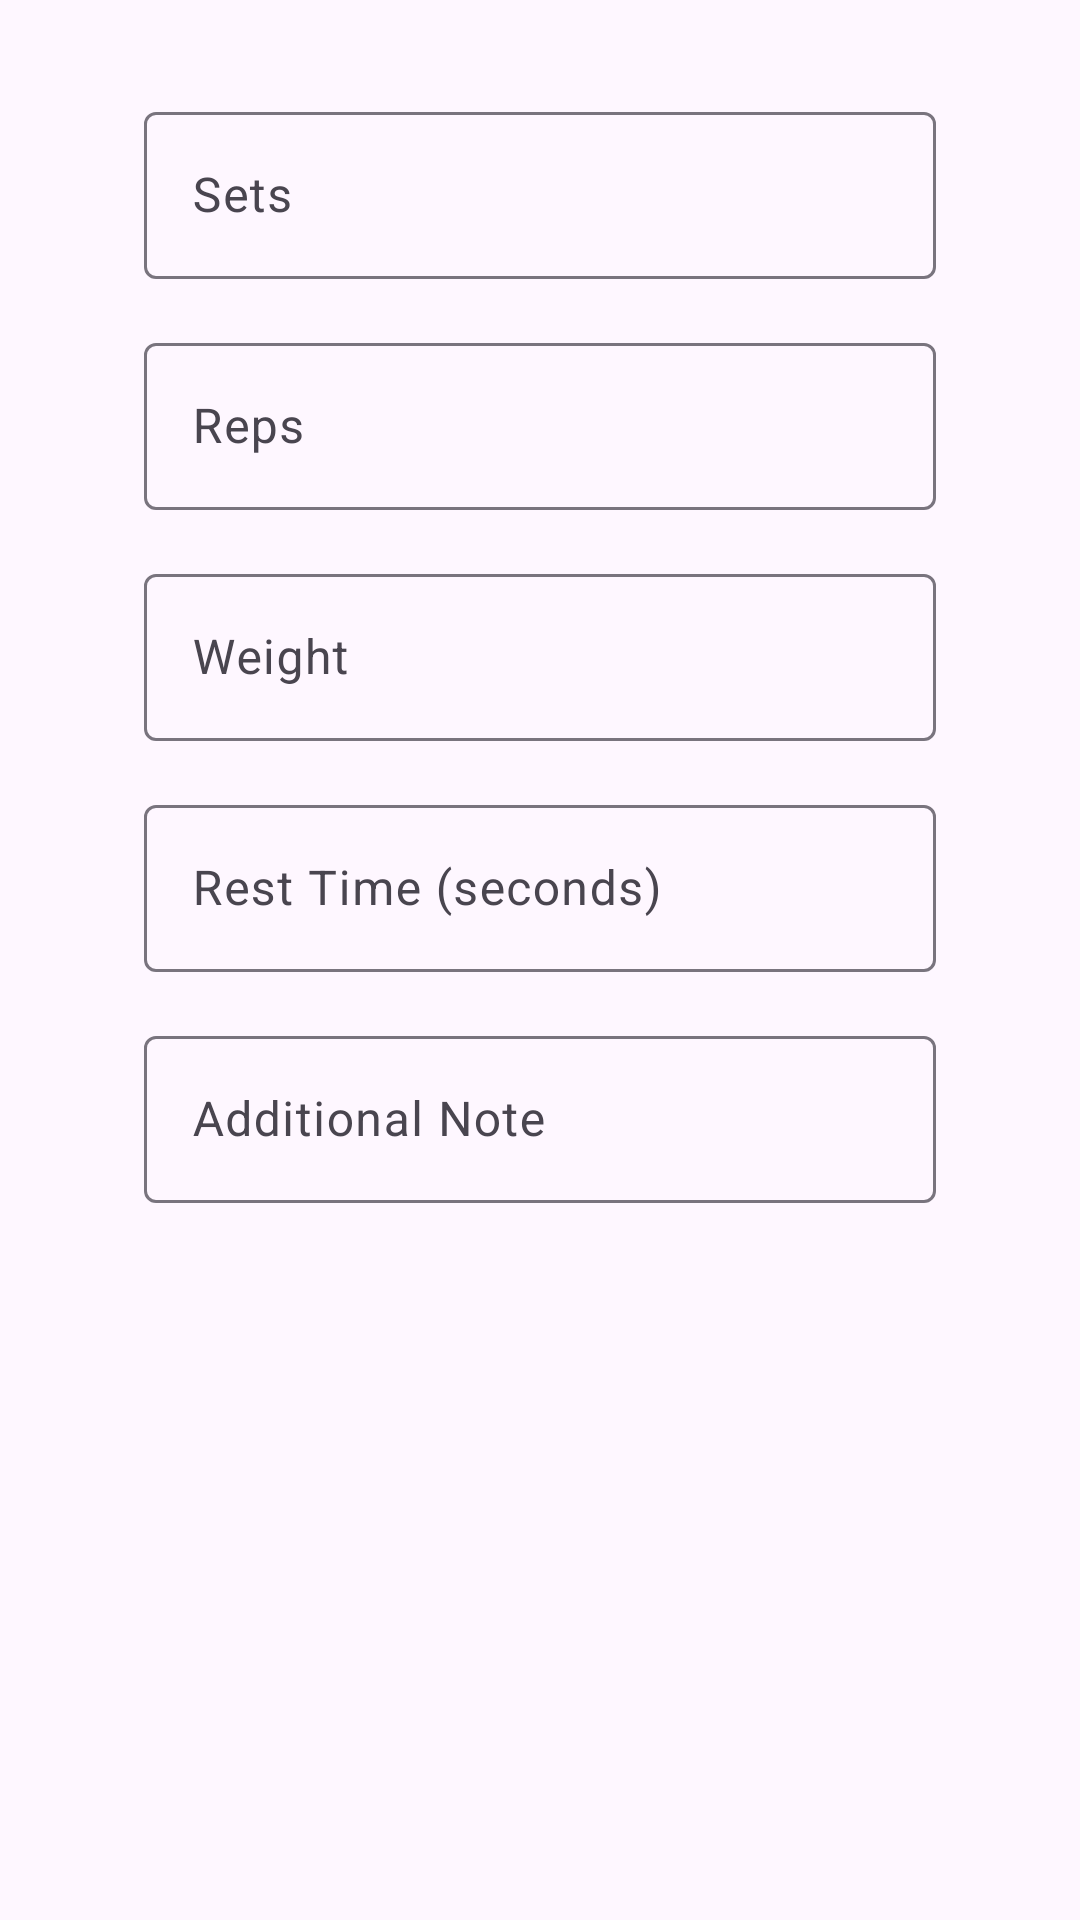

Layout XML and referenced resources for this Android screen:
<!-- AndroidManifest.xml: application theme Theme.GymProject -->
<!-- res/layout/edit_exercise_dialog.xml -->
<?xml version="1.0" encoding="utf-8"?>
<LinearLayout xmlns:android="http://schemas.android.com/apk/res/android"
    android:layout_width="match_parent"
    android:layout_height="wrap_content"
    android:orientation="vertical"
    android:padding="16dp">

    <com.google.android.material.textfield.TextInputLayout
        android:id="@+id/editExerciseSets"
        android:layout_width="match_parent"
        android:layout_height="wrap_content"
        android:layout_marginTop="16dp"
        android:layout_marginHorizontal="32dp"
        android:hint="Sets">

        <com.google.android.material.textfield.TextInputEditText
            android:layout_width="match_parent"
            android:layout_height="wrap_content"
            android:inputType="number"/>
    </com.google.android.material.textfield.TextInputLayout>


    <com.google.android.material.textfield.TextInputLayout
        android:id="@+id/editExerciseReps"
        android:layout_width="match_parent"
        android:layout_height="wrap_content"
        android:layout_marginTop="16dp"
        android:layout_marginHorizontal="32dp"
        android:hint="Reps">

        <com.google.android.material.textfield.TextInputEditText
            android:layout_width="match_parent"
            android:layout_height="wrap_content"
            android:inputType="number"/>
    </com.google.android.material.textfield.TextInputLayout>

    <com.google.android.material.textfield.TextInputLayout
        android:id="@+id/editExerciseWeight"
        android:layout_width="match_parent"
        android:layout_height="wrap_content"
        android:layout_marginTop="16dp"
        android:layout_marginHorizontal="32dp"
        android:hint="Weight">

        <com.google.android.material.textfield.TextInputEditText
            android:layout_width="match_parent"
            android:layout_height="wrap_content"
            android:inputType="numberDecimal"/>
    </com.google.android.material.textfield.TextInputLayout>


    <com.google.android.material.textfield.TextInputLayout
        android:id="@+id/editExerciseRestTime"
        android:layout_width="match_parent"
        android:layout_height="wrap_content"
        android:layout_marginTop="16dp"
        android:layout_marginHorizontal="32dp"
        android:hint="Rest Time (seconds)">

        <com.google.android.material.textfield.TextInputEditText
            android:layout_width="match_parent"
            android:layout_height="wrap_content"
            android:inputType="number"/>
    </com.google.android.material.textfield.TextInputLayout>

    <com.google.android.material.textfield.TextInputLayout
        android:id="@+id/editExerciseNotes"
        android:layout_width="match_parent"
        android:layout_height="wrap_content"
        android:layout_marginTop="16dp"
        android:layout_marginHorizontal="32dp"
        android:hint="Additional Note">

        <com.google.android.material.textfield.TextInputEditText
            android:layout_width="match_parent"
            android:layout_height="wrap_content"
            android:inputType="text"/>
    </com.google.android.material.textfield.TextInputLayout>
</LinearLayout>
<!-- resources referenced by this layout -->
<resources>
  <style name="Theme.GymProject" parent="Base.Theme.GymProject" />
  <style name="Base.Theme.GymProject" parent="Theme.Material3.DayNight.NoActionBar">
          
          
      </style>
</resources>
